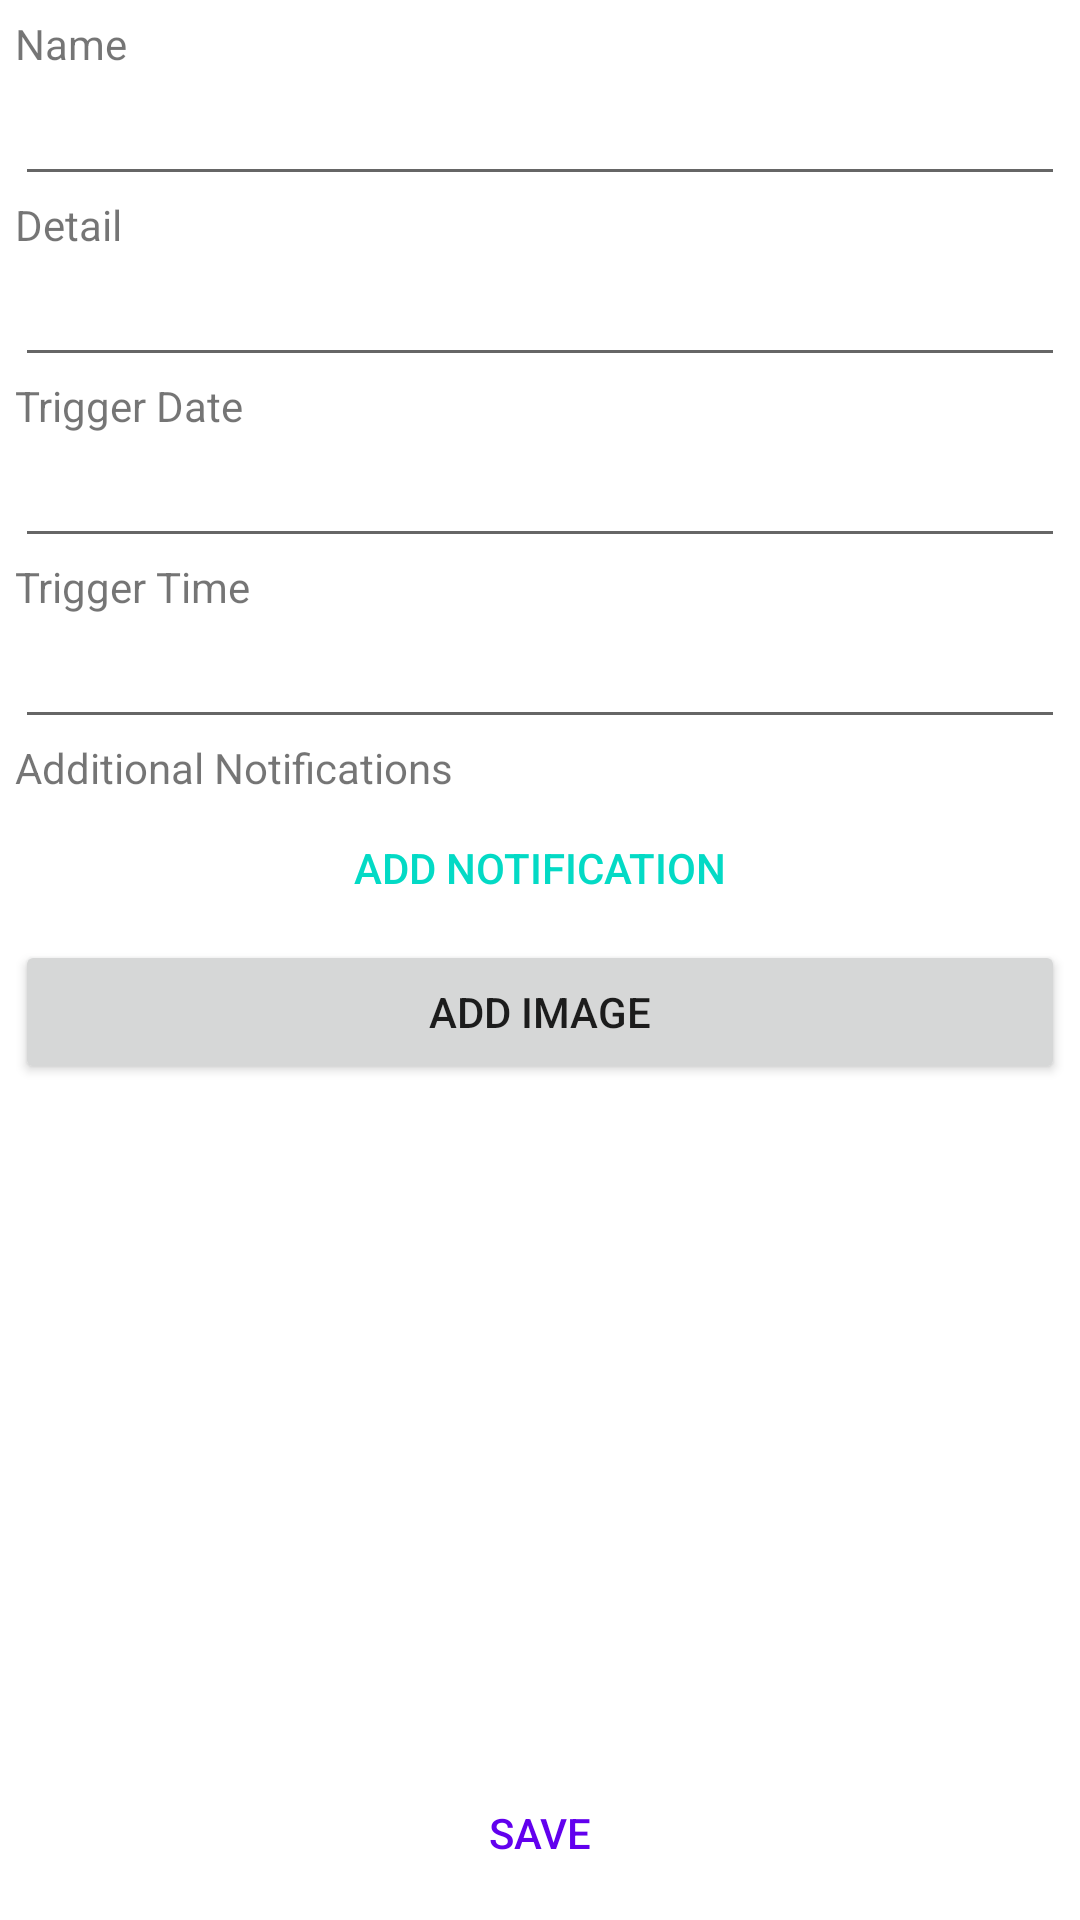

The Android layout XML behind this screen, and the referenced resources:
<!-- AndroidManifest.xml: application theme AppTheme -->
<!-- res/layout/activity_detail.xml -->
<?xml version="1.0" encoding="utf-8"?>
<LinearLayout xmlns:android="http://schemas.android.com/apk/res/android"
    xmlns:app="http://schemas.android.com/apk/res-auto"
    xmlns:tools="http://schemas.android.com/tools"
    android:layout_width="match_parent"
    android:layout_height="match_parent"
    android:orientation="vertical"
    android:padding="5dp"
    tools:context=".DetailActivity">

    <ScrollView
        android:layout_width="match_parent"
        android:layout_height="match_parent"
        android:layout_weight="1">

        <LinearLayout
            android:layout_width="match_parent"
            android:layout_height="match_parent"
            android:orientation="vertical">

            
            <TextView
                android:layout_width="match_parent"
                android:layout_height="wrap_content"
                android:text="@string/txtName"/>

            <EditText
                android:id="@+id/etReminderName"
                android:layout_width="match_parent"
                android:layout_height="wrap_content"/>

            
            <TextView
                android:layout_width="match_parent"
                android:layout_height="wrap_content"
                android:text="@string/txtDetail"/>

            <EditText
                android:id="@+id/etReminderDetail"
                android:layout_width="match_parent"
                android:layout_height="wrap_content"/>

            
            <TextView
                android:layout_width="match_parent"
                android:layout_height="wrap_content"
                android:text="@string/txtTriggerDate"/>

            <EditText
                android:id="@+id/etReminderDate"
                android:focusable="false"
                android:layout_width="match_parent"
                android:layout_height="wrap_content"/>

            
            <TextView
                android:layout_width="match_parent"
                android:layout_height="wrap_content"
                android:text="@string/txtReminderTime"/>

            <EditText
                android:id="@+id/etReminderTime"
                android:focusable="false"
                android:layout_width="match_parent"
                android:layout_height="wrap_content"/>

            
            

            
            <LinearLayout
                android:layout_width="match_parent"
                android:layout_height="wrap_content"
                android:orientation="vertical">

                <TextView
                    android:layout_width="match_parent"
                    android:layout_height="wrap_content"
                    android:text="@string/txtNotifications"/>

                <ListView
                    android:id="@+id/lvDetailNotifications"
                    android:layout_width="match_parent"
                    android:layout_height="wrap_content"/>

                <Button
                    android:id="@+id/btnAddNotification"
                    android:layout_width="match_parent"
                    android:layout_height="wrap_content"
                    style="@style/Widget.AppCompat.Button.Borderless.Colored"
                    android:textColor="@color/colorAccent"
                    android:text="@string/txtAddNotification"/>
            </LinearLayout>

            <Button
                android:id="@+id/btnAddImage"
                android:layout_width="match_parent"
                android:layout_height="wrap_content"
                android:text="@string/txtAddImage"/>

            <ImageView
                android:id="@+id/imgDetail"
                android:layout_width="wrap_content"
                android:layout_height="wrap_content"
                android:visibility="invisible"/>

        </LinearLayout>

    </ScrollView>

    <Button
        android:id="@+id/btnSaveDetail"
        android:layout_width="match_parent"
        android:layout_height="wrap_content"
        android:layout_weight="0"
        style="@style/Widget.AppCompat.Button.Borderless.Colored"
        android:textColor="@color/colorPrimary"
        android:text="@string/txtSave"/>

</LinearLayout>
<!-- resources referenced by this layout -->
<resources>
  <string name="txtAction">Action</string>
  <string name="txtAddAction">Add Action</string>
  <string name="txtAddImage">Add Image</string>
  <string name="txtAddNotification">Add Notification</string>
  <string name="txtDetail">Detail</string>
  <string name="txtName">Name</string>
  <string name="txtNotifications">Additional Notifications</string>
  <string name="txtReminderTime">Trigger Time</string>
  <string name="txtSave">Save</string>
  <string name="txtTriggerDate">Trigger Date</string>
  <style name="AppTheme" parent="Theme.MaterialComponents.DayNight">
           <item name="colorPrimary">@color/colorPrimary</item>
          <item name="colorPrimaryVariant">@color/colorPrimaryVariant</item>
          <item name="colorOnPrimary">@color/colorOnPrimary</item>
          <item name="colorSecondary">@color/colorSecondary</item>
          <item name="colorSecondaryVariant">@color/colorSecondaryVariant</item>
          <item name="colorOnSecondary">@color/colorOnSecondary</item>
  
  
          <item name="colorSurface">@color/colorSurface</item>
          <item name="colorOnBackground">@color/colorOnBackground</item>
          <item name="colorOnError">@color/colorOnError</item>
          <item name="colorOnSurface">@color/colorOnSurface</item>
          <item name="scrimBackground">@color/scrimBackground</item>
  
          <item name="textAppearanceHeadline1">@style/TextAppearance.MaterialComponents.Headline1</item>
          <item name="textAppearanceHeadline2">@style/TextAppearance.MaterialComponents.Headline2</item>
          <item name="textAppearanceHeadline3">@style/TextAppearance.MaterialComponents.Headline3</item>
          <item name="textAppearanceHeadline4">@style/TextAppearance.MaterialComponents.Headline4</item>
          <item name="textAppearanceHeadline5">@style/TextAppearance.MaterialComponents.Headline5</item>
          <item name="textAppearanceHeadline6">@style/TextAppearance.MaterialComponents.Headline6</item>
          <item name="textAppearanceSubtitle1">@style/TextAppearance.MaterialComponents.Subtitle1</item>
          <item name="textAppearanceSubtitle2">@style/TextAppearance.MaterialComponents.Subtitle2</item>
          <item name="textAppearanceBody1">@style/TextAppearance.MaterialComponents.Body1</item>
          <item name="textAppearanceBody2">@style/TextAppearance.MaterialComponents.Body2</item>
          <item name="textAppearanceCaption">@style/TextAppearance.MaterialComponents.Caption</item>
          <item name="textAppearanceButton">@style/TextAppearance.MaterialComponents.Button</item>
          <item name="textAppearanceOverline">@style/TextAppearance.MaterialComponents.Overline</item>
          
      </style>
  <!-- not gathered from this repository: default colours our renderer supplied (Android Studio template values) -->
  <color name="colorPrimary">#FF6200EE</color>
  <color name="colorAccent">#FF03DAC5</color>
</resources>
